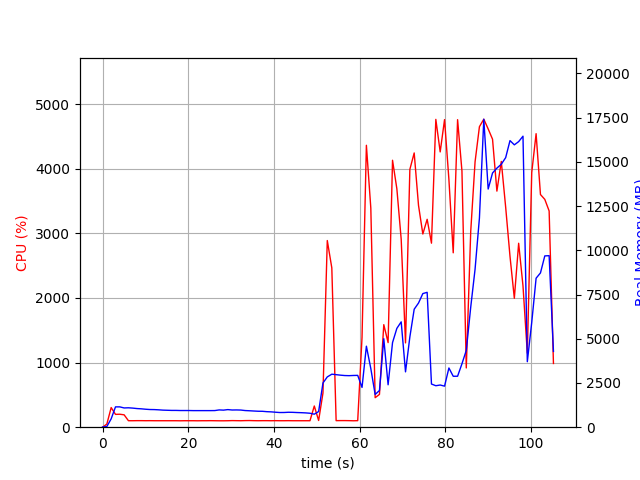

The table this chart was drawn from, first rows:
elapsed_time, nproc, cpu, mem_real, mem_virtual
3.695487976074219e-05, 1, 0.0, 8.68, 2665
1.006, 1, 48.7, 38.99, 609
2.013, 1, 304.0, 472.7, 4415
3.02, 1, 198.6, 1148, 5185
4.028, 1, 200.5, 1149, 5185
5.035, 1, 191.6, 1088, 5185
6.041, 1, 100.3, 1097, 5185
7.049, 1, 100.2, 1079, 5185
8.056, 1, 101.3, 1053, 5185
9.064, 1, 101.3, 1038, 5185
10.07, 1, 100.4, 1015, 5185
11.08, 1, 101.1, 999.1, 5185
12.09, 1, 100.2, 995.3, 5185
13.1, 1, 100.1, 982.1, 5185
14.1, 1, 100.2, 964.6, 5185
15.11, 1, 100.1, 956.9, 5185
16.12, 1, 100.2, 949.1, 5185
17.13, 1, 100.2, 949.1, 5185
18.14, 1, 99.2, 942.7, 5185
19.14, 1, 100.2, 942.7, 5185
20.15, 1, 100.2, 942.7, 5185
21.16, 1, 100.2, 937.5, 5185
22.17, 1, 99.2, 937.5, 5185
23.18, 1, 100.2, 937.5, 5185
24.19, 1, 100.1, 937.5, 5185
25.2, 1, 101.1, 937.5, 5185
26.2, 1, 100.1, 940.1, 5185
27.21, 1, 99.2, 976.5, 5233
28.22, 1, 99.1, 964.9, 5233
29.23, 1, 100.1, 994.6, 5233
30.24, 1, 102.1, 971.9, 5233
31.25, 1, 101.1, 975.7, 5233
32.26, 1, 100.0, 969.2, 5233
33.27, 1, 102.1, 941, 5233
34.28, 1, 103.0, 929, 5233
35.29, 1, 101.1, 914.9, 5233
36.3, 1, 100.1, 902, 5233
37.31, 1, 101.0, 898.8, 5233
38.31, 1, 101.1, 878.3, 5233
39.32, 1, 100.1, 867, 5233
40.33, 1, 101.1, 847.2, 5233
41.34, 1, 100.2, 829.7, 5233
42.35, 1, 100.2, 831.3, 5233
43.36, 1, 101.1, 844.2, 5233
44.37, 1, 100.1, 840.3, 5233
45.38, 1, 100.1, 828.9, 5233
46.39, 1, 100.0, 820.3, 5233
47.39, 1, 100.1, 808.5, 5233
48.4, 1, 100.2, 788.4, 5233
49.41, 1, 328.2, 735.6, 5308
50.42, 1, 103.9, 883.7, 5664
51.43, 1, 527.4, 2497, 12066
52.44, 1, 2889, 2843, 12066
53.5, 1, 2466, 2997, 12268
54.51, 1, 101.3, 2970, 12268
55.51, 1, 102.2, 2942, 12268
56.52, 1, 102.3, 2920, 12268
57.53, 1, 101.3, 2913, 12268
58.53, 1, 99.4, 2924, 12268
59.54, 1, 101.2, 2930, 12268
... 45 more rows
